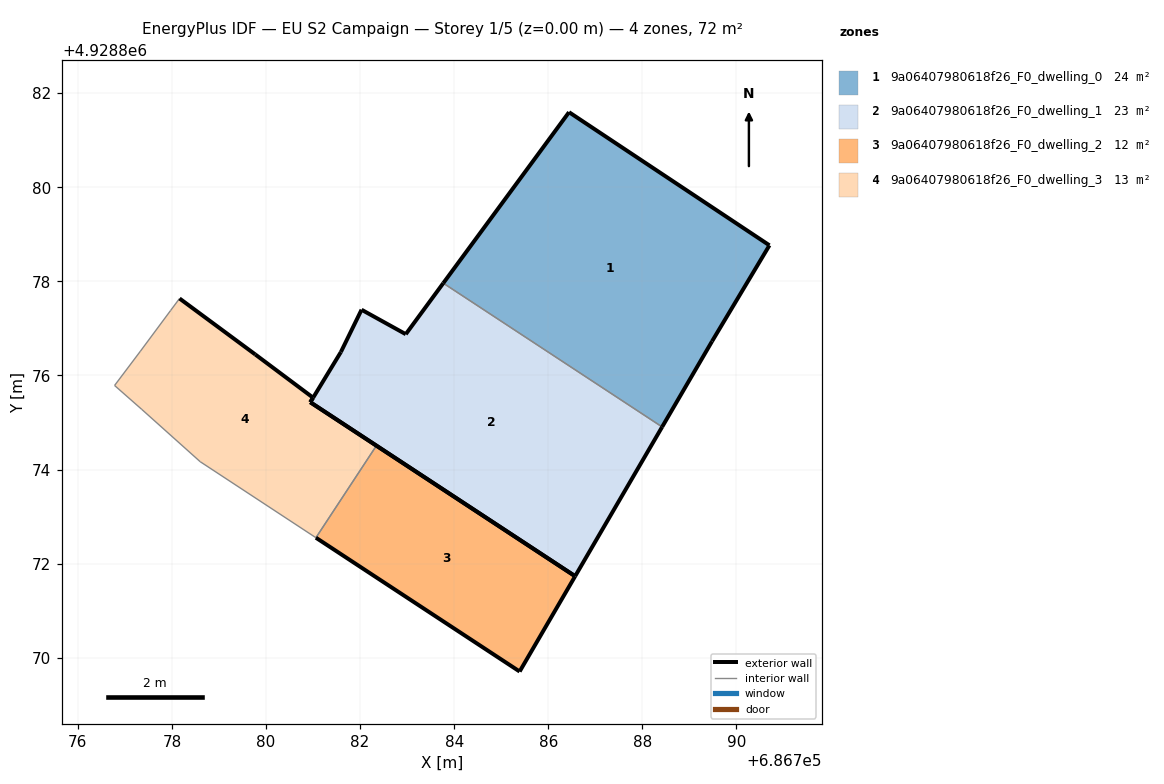
=== STOREY PLAN SPEC (per zone: floor XY polygon, exterior-wall plan segments, windows/doors) ===
zone 1: 9a06407980618f26_F0_dwelling_0  (24.0 m²)
  floor: (686789.48, 4928876.73) (686790.70, 4928878.77) (686786.44, 4928881.60) (686783.77, 4928877.96) (686788.42, 4928874.91)
  exterior wall: (686783.77, 4928877.96) – (686786.44, 4928881.60)  [4.5 m]
  exterior wall: (686786.44, 4928881.60) – (686790.70, 4928878.77)  [5.1 m]
  exterior wall: (686790.70, 4928878.77) – (686789.48, 4928876.73)  [2.4 m]
  exterior wall: (686789.48, 4928876.73) – (686788.42, 4928874.91)  [2.1 m]
  interior walls: 1
zone 2: 9a06407980618f26_F0_dwelling_1  (23.2 m²)
  floor: (686786.57, 4928871.73) (686788.42, 4928874.91) (686783.77, 4928877.96) (686782.97, 4928876.88) (686782.03, 4928877.40) (686781.59, 4928876.50) (686781.00, 4928875.53) (686781.00, 4928875.53) (686780.94, 4928875.43)
  exterior wall: (686782.97, 4928876.88) – (686783.77, 4928877.96)  [1.3 m]
  exterior wall: (686788.42, 4928874.91) – (686786.57, 4928871.73)  [3.7 m]
  exterior wall: (686786.57, 4928871.73) – (686780.94, 4928875.43)  [6.7 m]
  exterior wall: (686780.94, 4928875.43) – (686781.00, 4928875.53)  [0.1 m]
  exterior wall: (686781.00, 4928875.53) – (686781.00, 4928875.53)  [0.0 m]
  exterior wall: (686781.00, 4928875.53) – (686781.59, 4928876.50)  [1.1 m]
  exterior wall: (686781.59, 4928876.50) – (686782.03, 4928877.40)  [1.0 m]
  exterior wall: (686782.03, 4928877.40) – (686782.97, 4928876.88)  [1.1 m]
  interior walls: 1
zone 3: 9a06407980618f26_F0_dwelling_2  (12.0 m²)
  floor: (686785.39, 4928869.71) (686786.57, 4928871.73) (686782.35, 4928874.51) (686781.06, 4928872.55)
  exterior wall: (686782.35, 4928874.51) – (686786.57, 4928871.73)  [5.1 m]
  exterior wall: (686786.57, 4928871.73) – (686785.39, 4928869.71)  [2.3 m]
  exterior wall: (686785.39, 4928869.71) – (686781.06, 4928872.55)  [5.2 m]
  interior walls: 1
zone 4: 9a06407980618f26_F0_dwelling_3  (12.8 m²)
  floor: (686781.06, 4928872.55) (686782.35, 4928874.51) (686780.94, 4928875.43) (686781.00, 4928875.53) (686779.77, 4928876.45) (686778.16, 4928877.64) (686777.97, 4928877.38) (686777.33, 4928876.52) (686776.78, 4928875.79) (686777.36, 4928875.28) (686778.60, 4928874.17)
  exterior wall: (686778.16, 4928877.64) – (686779.77, 4928876.45)  [2.0 m]
  exterior wall: (686779.77, 4928876.45) – (686781.00, 4928875.53)  [1.5 m]
  exterior wall: (686781.00, 4928875.53) – (686780.94, 4928875.43)  [0.1 m]
  exterior wall: (686780.94, 4928875.43) – (686782.35, 4928874.51)  [1.7 m]
  interior walls: 7

=== DERIVED (storey summary) ===
Building: EU S2 Campaign
Storey: 1 of 5  (floor level z = 0.00 m)
Storey gross floor area: 71.9 m²
Zones on this storey: 4
  - 9a06407980618f26_F0_dwelling_0: floor 24.0 m²; exterior wall 14.1 m (42.3 m²); WWR 0.0%
  - 9a06407980618f26_F0_dwelling_1: floor 23.2 m²; exterior wall 15.1 m (45.2 m²); WWR 0.0%
  - 9a06407980618f26_F0_dwelling_2: floor 12.0 m²; exterior wall 12.6 m (37.7 m²); WWR 0.0%
  - 9a06407980618f26_F0_dwelling_3: floor 12.8 m²; exterior wall 5.3 m (16.0 m²); WWR 0.0%
Zone adjacency (shared interzone walls):
  - 9a06407980618f26_F0_dwelling_0 ↔ 9a06407980618f26_F0_dwelling_1
  - 9a06407980618f26_F0_dwelling_2 ↔ 9a06407980618f26_F0_dwelling_3